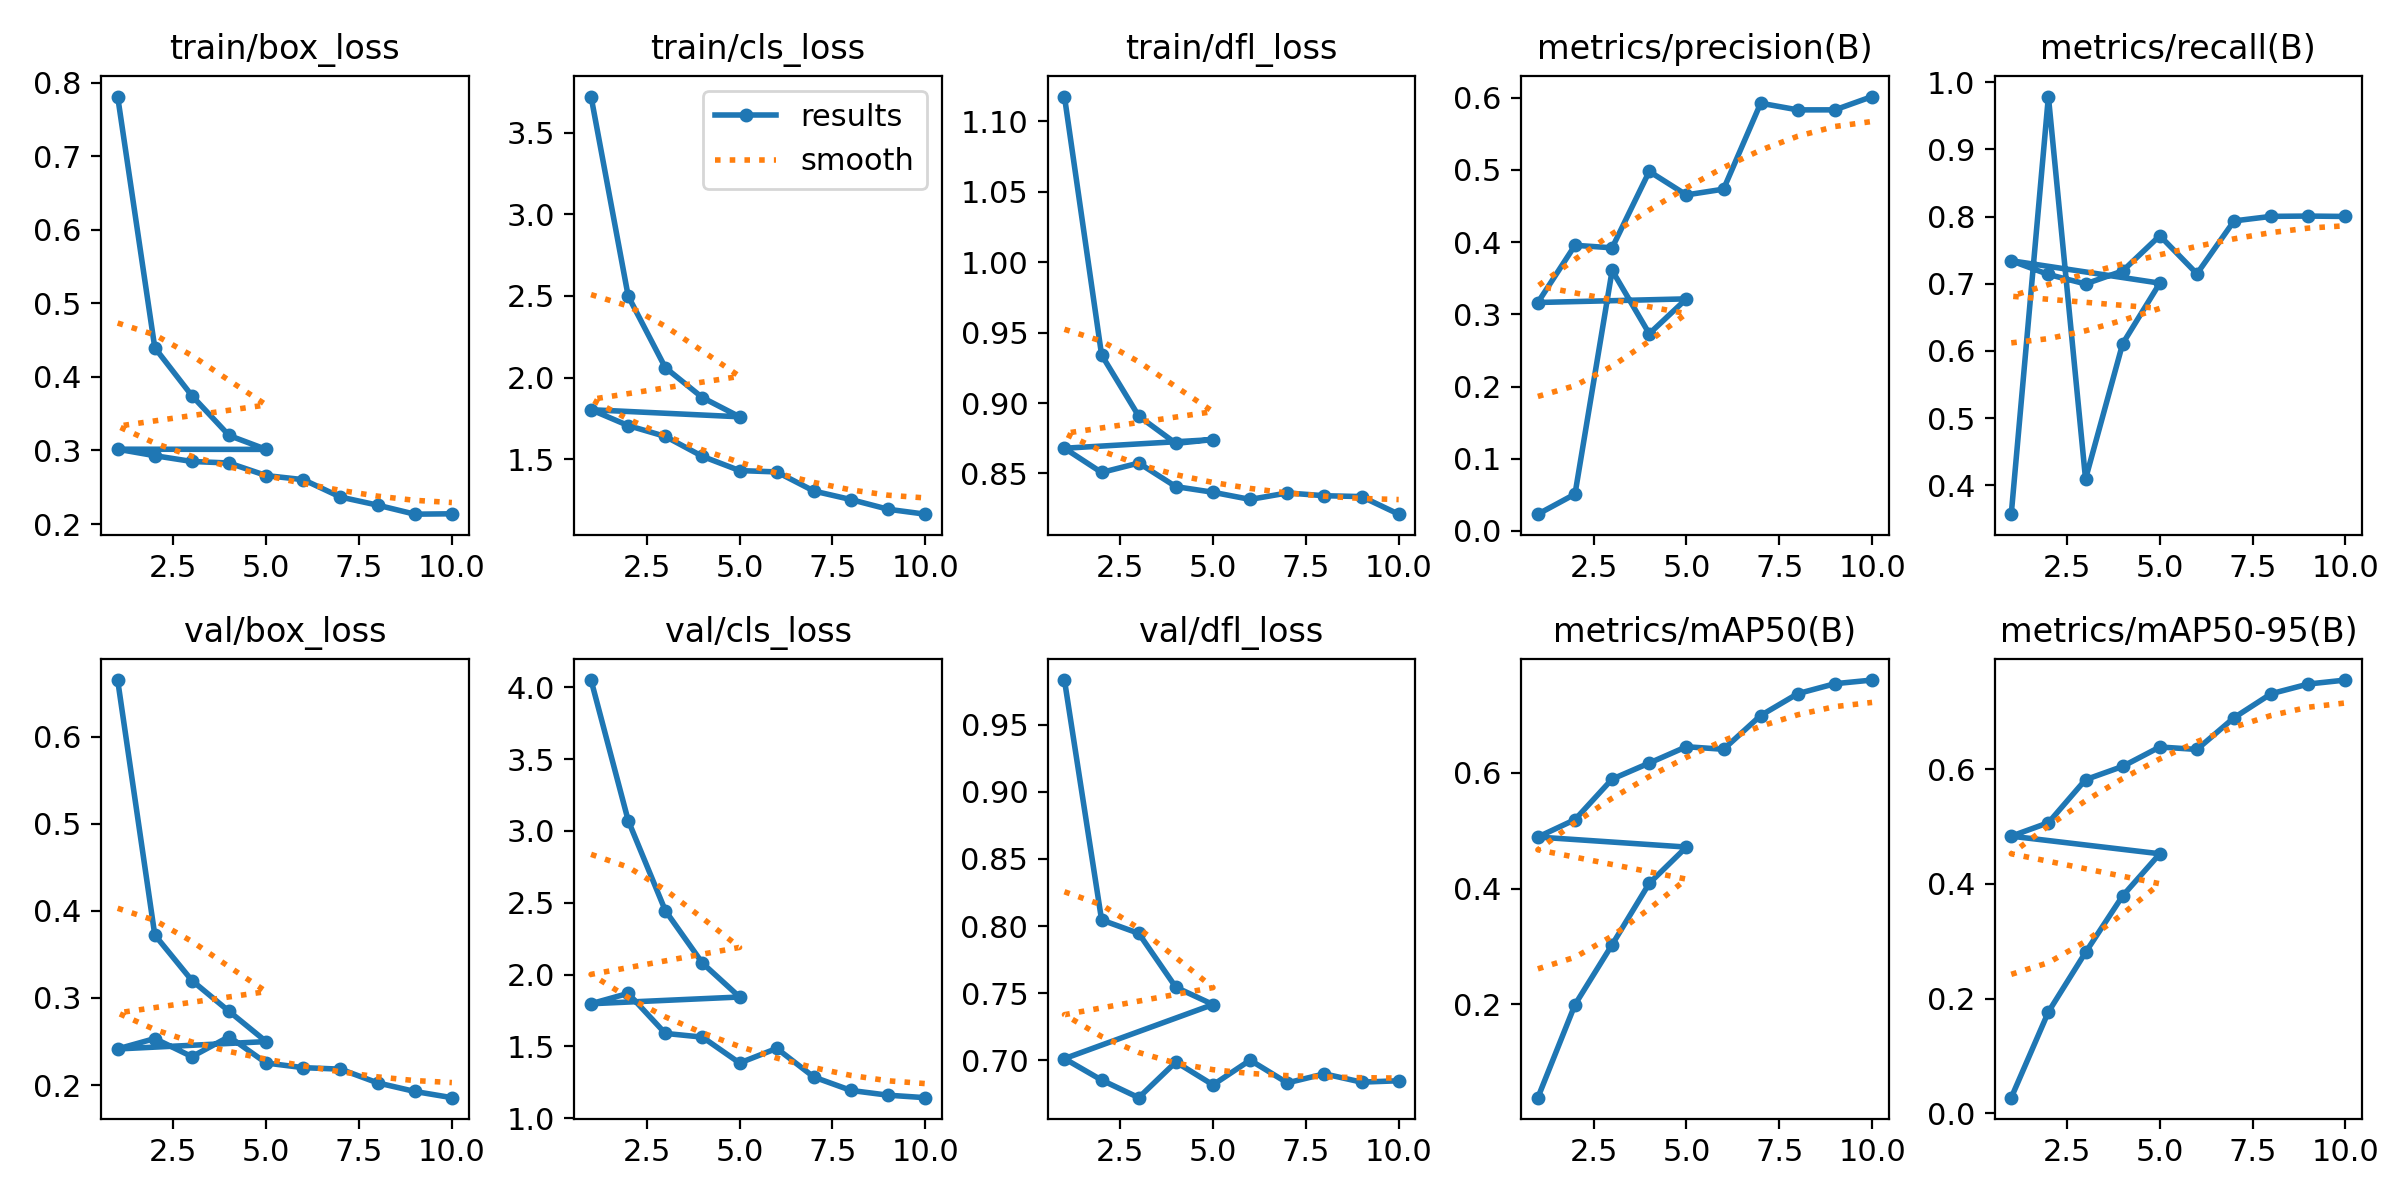

The data file committed next to this chart (first rows):
epoch, time, train/box_loss, train/cls_loss, train/dfl_loss, metrics/precision(B), metrics/recall(B), metrics/mAP50(B), metrics/mAP50-95(B), val/box_loss, val/cls_loss, val/dfl_loss, lr/pg0, lr/pg1, lr/pg2
1, 421.8, 0.7811, 3.721, 1.118, 0.02317, 0.357, 0.0382, 0.02703, 0.6651, 4.05, 0.9832, 0.000175, 0.000175, 0.000175
2, 814.1, 0.4396, 2.499, 0.9341, 0.05097, 0.9787, 0.1992, 0.1766, 0.3723, 3.072, 0.8046, 0.0002857, 0.0002857, 0.0002857
3, 1202, 0.3744, 2.061, 0.8907, 0.3608, 0.4094, 0.3029, 0.2804, 0.32, 2.445, 0.7946, 0.0003247, 0.0003247, 0.0003247
4, 1612, 0.3204, 1.877, 0.8714, 0.2731, 0.6108, 0.4091, 0.3791, 0.2846, 2.079, 0.7545, 0.0002538, 0.0002538, 0.0002538
5, 2020, 0.3014, 1.76, 0.8741, 0.3214, 0.7009, 0.4718, 0.4524, 0.2499, 1.843, 0.7417, 0.00013, 0.00013, 0.00013
1, 409.8, 0.3017, 1.803, 0.8679, 0.3164, 0.7343, 0.4892, 0.4831, 0.2414, 1.796, 0.7014, 0.000175, 0.000175, 0.000175
2, 802.3, 0.2929, 1.706, 0.8507, 0.3956, 0.7138, 0.5193, 0.5066, 0.2534, 1.869, 0.6854, 0.000321, 0.000321, 0.000321
3, 1185, 0.285, 1.64, 0.8574, 0.3921, 0.6998, 0.5894, 0.5817, 0.2326, 1.59, 0.6723, 0.0004311, 0.0004311, 0.0004311
4, 1567, 0.283, 1.517, 0.8407, 0.498, 0.7191, 0.6172, 0.6048, 0.2555, 1.564, 0.6989, 0.0004394, 0.0004394, 0.0004394
5, 1953, 0.2659, 1.431, 0.8367, 0.4654, 0.7716, 0.6455, 0.6387, 0.2252, 1.384, 0.6818, 0.0003775, 0.0003775, 0.0003775
6, 2334, 0.2603, 1.422, 0.8316, 0.4734, 0.7148, 0.641, 0.6344, 0.2199, 1.486, 0.7002, 0.0003156, 0.0003156, 0.0003156
7, 2725, 0.2367, 1.305, 0.8362, 0.5924, 0.7936, 0.6995, 0.6898, 0.2182, 1.286, 0.6833, 0.0002538, 0.0002538, 0.0002538
8, 3110, 0.2257, 1.253, 0.8342, 0.5832, 0.8003, 0.7373, 0.7316, 0.2025, 1.193, 0.69, 0.0001919, 0.0001919, 0.0001919
9, 3492, 0.2134, 1.194, 0.8336, 0.5832, 0.8008, 0.7545, 0.7485, 0.1926, 1.16, 0.6839, 0.00013, 0.00013, 0.00013
10, 3888, 0.2139, 1.164, 0.8211, 0.6017, 0.8002, 0.7608, 0.7554, 0.1855, 1.142, 0.6849, 6.8125e-05, 6.8125e-05, 6.8125e-05
